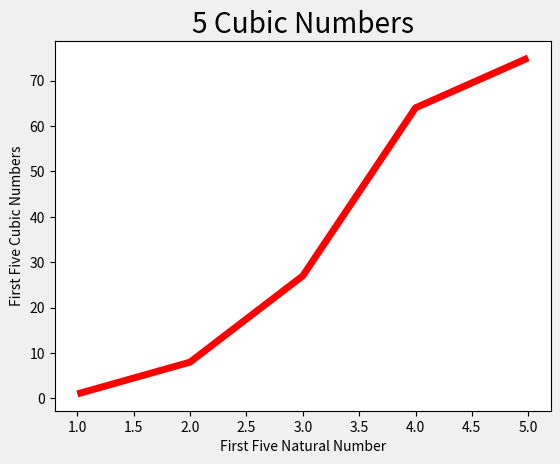

Write the Python code that produced this figure.
import matplotlib.pyplot as plt
x_values = [1,2,3,4,5]
cubic_numbers = [1,8,27,64,75]

fig,ax = plt.subplots()
plt.style.use("fivethirtyeight")
ax.plot(x_values,cubic_numbers,c = 'red', linewidth = 5)
ax.set_title("5 Cubic Numbers")
ax.set_xlabel("First Five Natural Number",fontsize=10)
ax.set_ylabel("First Five Cubic Numbers", fontsize = 10)
ax.tick_params(axis='both', which = 'major',labelsize = 10)

plt.show()
